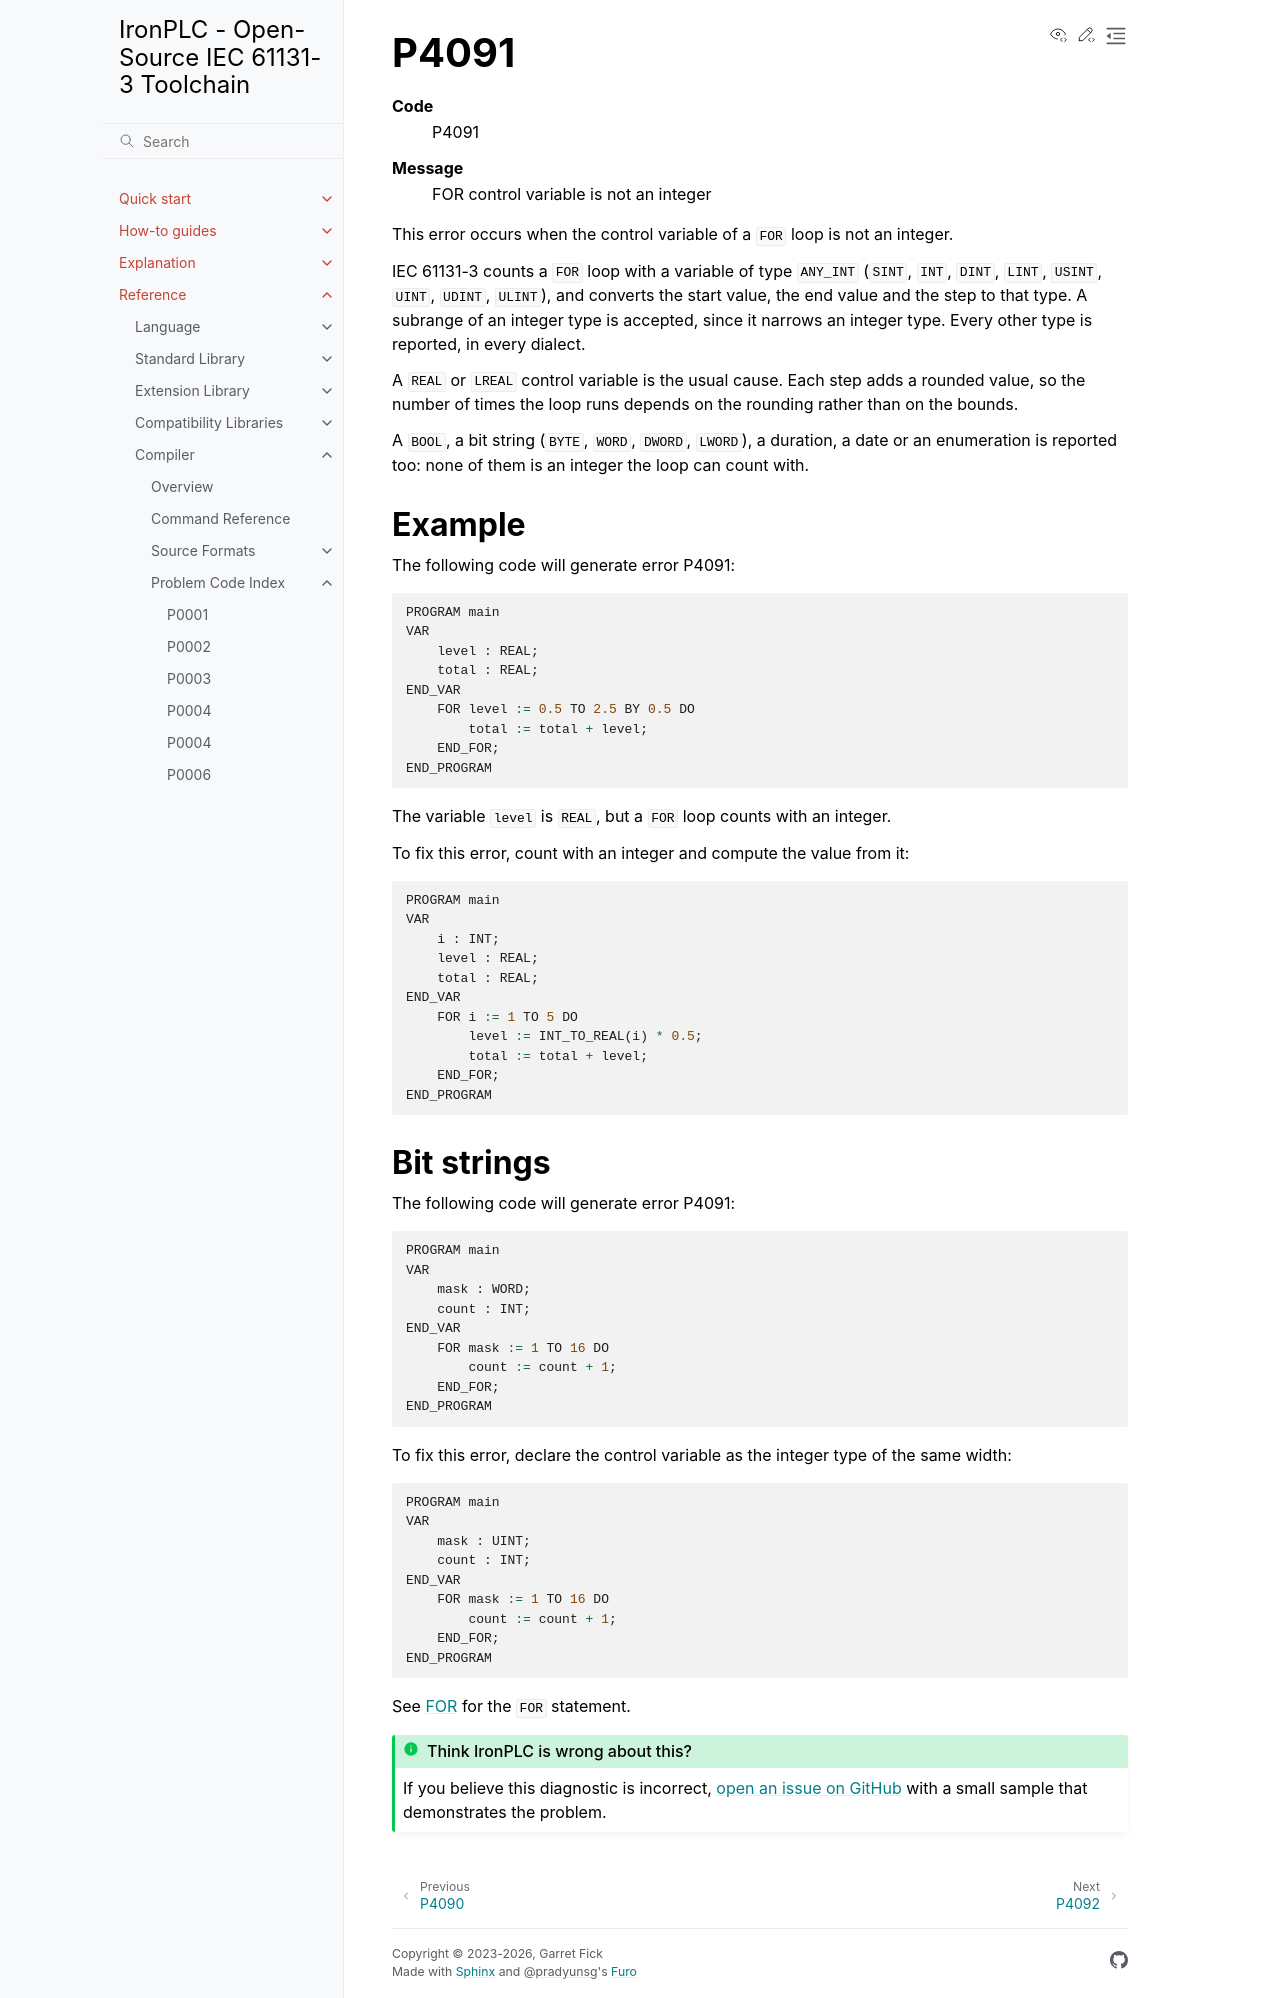

repository: ironplc/ironplc · page: reference/compiler/problems/P4091.html · generator: sphinx

=====
P4091
=====

.. problem-summary:: P4091

This error occurs when the control variable of a ``FOR`` loop is not an
integer.

IEC 61131-3 counts a ``FOR`` loop with a variable of type ``ANY_INT``
(``SINT``, ``INT``, ``DINT``, ``LINT``, ``USINT``, ``UINT``, ``UDINT``,
``ULINT``), and converts the start value, the end value and the step to that
type. A subrange of an integer type is accepted, since it narrows an integer
type. Every other type is reported, in every dialect.

A ``REAL`` or ``LREAL`` control variable is the usual cause. Each step adds a
rounded value, so the number of times the loop runs depends on the rounding
rather than on the bounds.

A ``BOOL``, a bit string (``BYTE``, ``WORD``, ``DWORD``, ``LWORD``), a
duration, a date or an enumeration is reported too: none of them is an
integer the loop can count with.

Example
-------

The following code will generate error P4091:

.. code-block::

   PROGRAM main
   VAR
       level : REAL;
       total : REAL;
   END_VAR
       FOR level := 0.5 TO 2.5 BY 0.5 DO
           total := total + level;
       END_FOR;
   END_PROGRAM

The variable ``level`` is ``REAL``, but a ``FOR`` loop counts with an integer.

To fix this error, count with an integer and compute the value from it:

.. code-block::

   PROGRAM main
   VAR
       i : INT;
       level : REAL;
       total : REAL;
   END_VAR
       FOR i := 1 TO 5 DO
           level := INT_TO_REAL(i) * 0.5;
           total := total + level;
       END_FOR;
   END_PROGRAM

Bit strings
-----------

The following code will generate error P4091:

.. code-block::

   PROGRAM main
   VAR
       mask : WORD;
       count : INT;
   END_VAR
       FOR mask := 1 TO 16 DO
           count := count + 1;
       END_FOR;
   END_PROGRAM

To fix this error, declare the control variable as the integer type of the
same width:

.. code-block::

   PROGRAM main
   VAR
       mask : UINT;
       count : INT;
   END_VAR
       FOR mask := 1 TO 16 DO
           count := count + 1;
       END_FOR;
   END_PROGRAM

See :doc:`/reference/language/structured-text/for` for the ``FOR``
statement.
